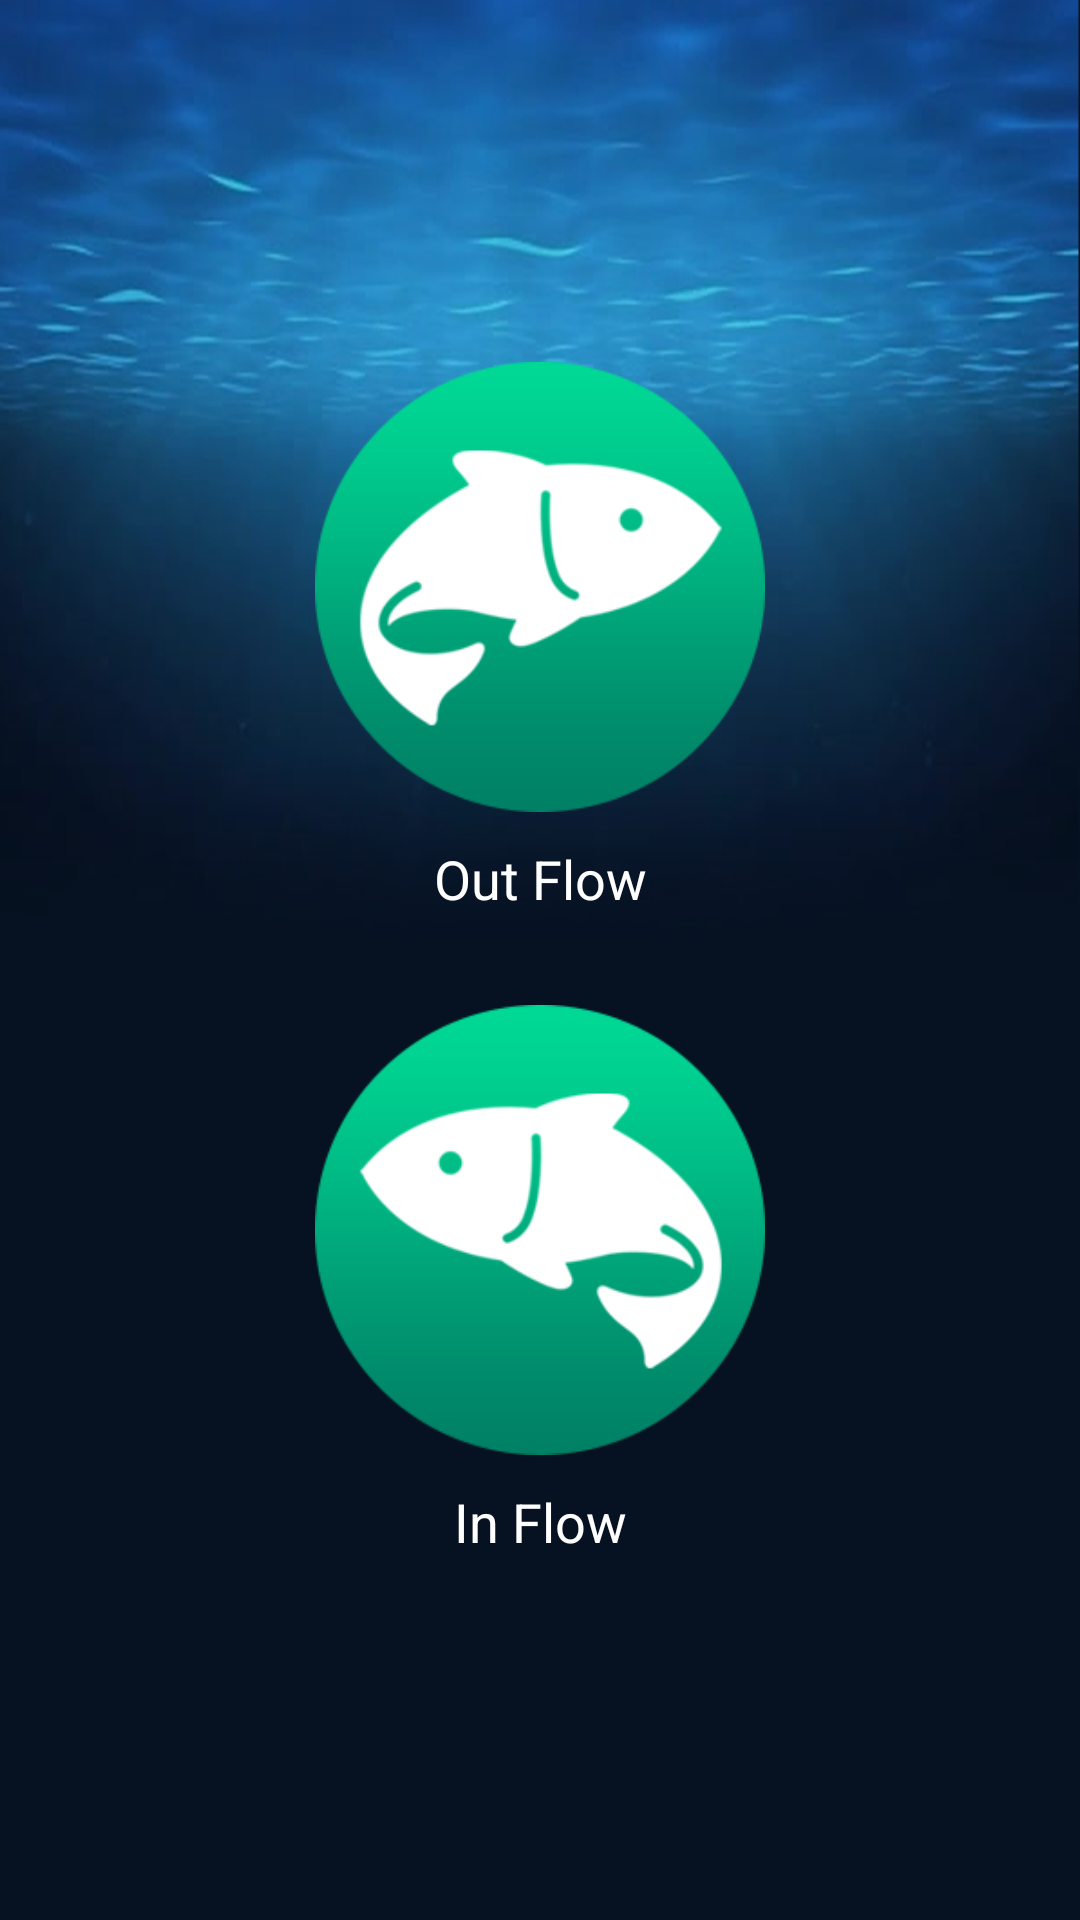

Here is an Android app screen rendered from its layout file. Give the layout XML and the strings, colors and styles it references.
<!-- AndroidManifest.xml: application theme AppTheme -->
<!-- res/layout/homepage.xml -->
<?xml version="1.0" encoding="utf-8"?>
<LinearLayout xmlns:android="http://schemas.android.com/apk/res/android"
    android:layout_width="match_parent"
    android:layout_height="match_parent"
    android:background="@mipmap/bg">

<ScrollView
    android:layout_width="match_parent"
    android:layout_height="match_parent"
    >
    <RelativeLayout
        android:layout_width="match_parent"
        android:layout_height="wrap_content"
        android:gravity="center"
        android:layout_gravity="center"


        >


        <ImageView
            android:id="@+id/img_out"
            android:layout_width="match_parent"

            android:layout_height="150dp"
            android:src="@mipmap/icon_1"></ImageView>

        <TextView
            android:id="@+id/txt_out"
            android:layout_width="match_parent"
            android:layout_height="wrap_content"
            android:gravity="center"
            android:textSize="18dp"
            android:textColor="@android:color/white"
            android:layout_marginTop="10dp"
            android:layout_below="@+id/img_out"
            android:text="@string/out_flow"
            ></TextView>


        <ImageView
            android:id="@+id/img_inflow"
            android:layout_width="match_parent"
            android:layout_height="150dp"
            android:layout_marginTop="30dp"
            android:layout_below="@+id/txt_out"
            android:src="@mipmap/icon_2"></ImageView>

        <TextView
            android:layout_width="match_parent"
            android:layout_height="wrap_content"
            android:gravity="center"
            android:textSize="18dp"
            android:textColor="@android:color/white"
            android:layout_marginTop="10dp"
            android:layout_below="@+id/img_inflow"
            android:text="@string/in_flow"
            ></TextView>


    </RelativeLayout>

</ScrollView>


</LinearLayout>
<!-- resources referenced by this layout -->
<resources>
  <!-- mipmap bg: jpg bitmap (mipmap-xxxhdpi, 361642 bytes) -->
  <!-- mipmap icon_1: png bitmap (mipmap-hdpi, 13044 bytes) -->
  <!-- mipmap icon_2: png bitmap (mipmap-mdpi, 13160 bytes) -->
  <string name="in_flow">In Flow</string>
  <string name="out_flow">Out Flow</string>
  <style name="AppTheme" parent="Theme.AppCompat.Light.DarkActionBar">
          
          <item name="colorPrimary">@color/colorPrimary</item>
          <item name="colorPrimaryDark">@color/colorPrimaryDark</item>
          <item name="colorAccent">@color/colorAccent</item>
      </style>
  <color name="colorPrimary">#008577</color>
  <color name="colorPrimaryDark">#00574B</color>
  <color name="colorAccent">#D81B60</color>
</resources>
